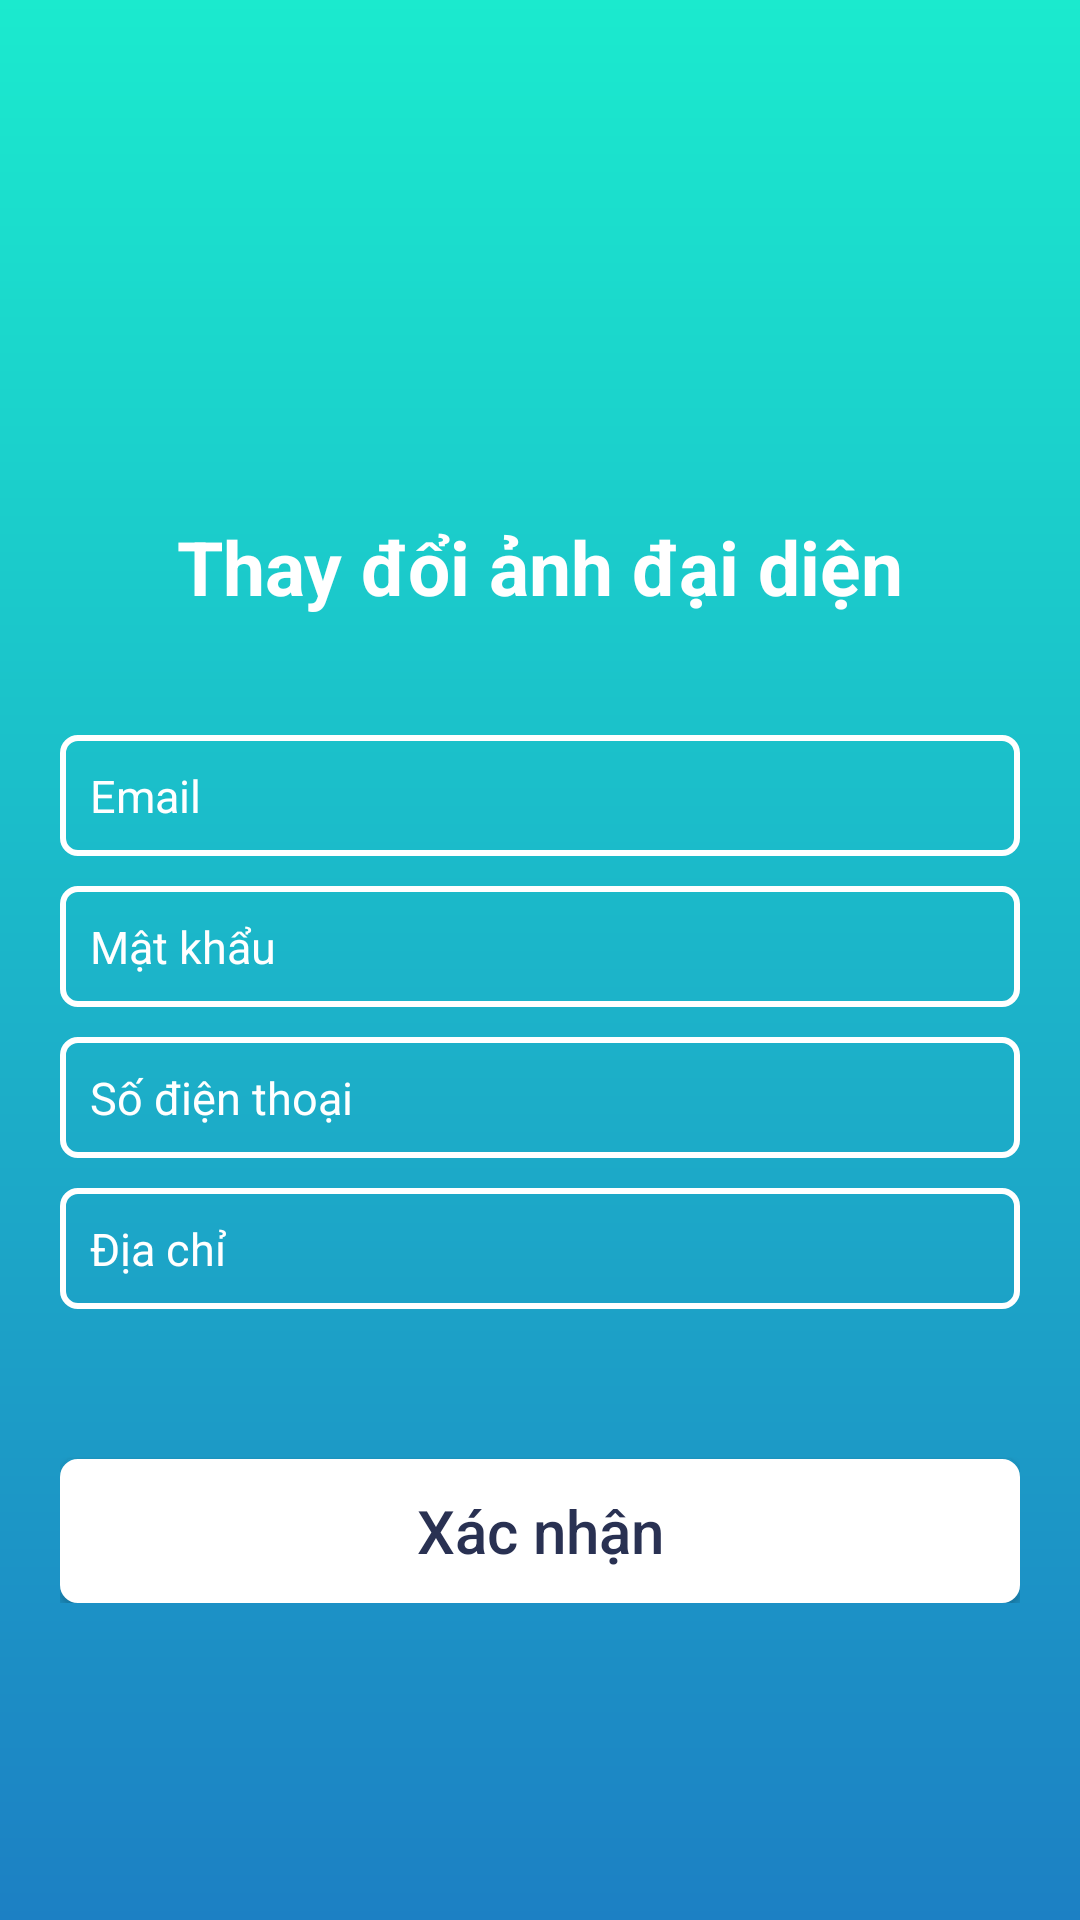

Here is an Android app screen rendered from its layout file. Give the layout XML and the strings, colors and styles it references.
<!-- AndroidManifest.xml: application theme AppTheme -->
<!-- res/layout/activity_edit_profile.xml -->
<?xml version="1.0" encoding="utf-8"?>
<androidx.constraintlayout.widget.ConstraintLayout xmlns:android="http://schemas.android.com/apk/res/android"
    xmlns:app="http://schemas.android.com/apk/res-auto"
    xmlns:tools="http://schemas.android.com/tools"
    android:layout_width="match_parent"
    android:layout_height="match_parent"
    android:background="@drawable/background">

    <LinearLayout
        android:layout_width="match_parent"
        android:layout_height="match_parent"
        android:orientation="vertical"
        android:paddingLeft="18dp"
        android:paddingRight="18dp"
        app:layout_constraintEnd_toEndOf="parent"
        tools:ignore="MissingConstraints">


        <ScrollView
            android:layout_width="match_parent"
            android:layout_height="match_parent">

            <LinearLayout
                android:layout_width="match_parent"
                android:layout_height="wrap_content"
                android:orientation="vertical">

                <ImageView
                    android:layout_width="240dp"
                    android:layout_height="120dp"
                    android:layout_gravity="center_horizontal"
                    android:layout_marginTop="50dp"
                    android:padding="16dp"
                    android:src="@drawable/profile" />

                <TextView
                    android:id="@+id/btnAdmin"
                    android:layout_width="match_parent"
                    android:layout_height="48dp"
                    android:layout_marginBottom="10dp"
                    android:fontFamily="sans-serif"
                    android:text="Thay đổi ảnh đại diện"
                    android:textAlignment="center"
                    android:textColor="#ffffff"
                    android:textSize="25sp"
                    android:textStyle="bold" />

                <EditText
                    android:id="@+id/email"
                    android:layout_width="match_parent"
                    android:layout_height="match_parent"
                    android:layout_marginTop="15dp"
                    android:background="@drawable/text_input"
                    android:drawablePadding="10dp"
                    android:ems="10"
                    android:hint="Email"
                    android:inputType="textEmailAddress"
                    android:maxLines="1"
                    android:padding="10dp"
                    android:textColor="#fff"
                    android:textColorHint="#fff"
                    android:textSize="15dp" />

                <EditText
                    android:id="@+id/password"
                    android:layout_width="match_parent"
                    android:layout_height="match_parent"
                    android:layout_marginTop="10dp"
                    android:background="@drawable/text_input"
                    android:drawablePadding="10dp"
                    android:ems="10"
                    android:hint="Mật khẩu"
                    android:inputType="textPassword"
                    android:maxLines="1"
                    android:padding="10dp"
                    android:textColor="#fff"
                    android:textColorHint="#fff"
                    android:textSize="15dp" />

                <EditText
                    android:id="@+id/phone"
                    android:layout_width="match_parent"
                    android:layout_height="match_parent"
                    android:layout_marginTop="10dp"
                    android:background="@drawable/text_input"
                    android:drawablePadding="10dp"
                    android:ems="10"
                    android:hint="Số điện thoại"
                    android:inputType="textPhonetic"
                    android:maxLines="1"
                    android:padding="10dp"
                    android:textColor="#fff"
                    android:textColorHint="#fff"
                    android:textSize="15dp" />

                <EditText
                    android:id="@+id/address"
                    android:layout_width="match_parent"
                    android:layout_height="match_parent"
                    android:layout_marginTop="10dp"
                    android:background="@drawable/text_input"
                    android:drawablePadding="10dp"
                    android:ems="10"
                    android:hint="Địa chỉ"
                    android:inputType="text"
                    android:maxLines="1"
                    android:padding="10dp"
                    android:textColor="#fff"
                    android:textColorHint="#fff"
                    android:textSize="15dp" />

                <Button
                    android:id="@+id/login"
                    android:layout_width="match_parent"
                    android:layout_height="match_parent"
                    android:layout_marginTop="50dp"
                    android:background="@drawable/background_login"
                    android:text="Xác nhận"
                    android:textAllCaps="false"
                    android:textColor="#293152"
                    android:textSize="20dp" />

            </LinearLayout>
        </ScrollView>
    </LinearLayout>
</androidx.constraintlayout.widget.ConstraintLayout>
<!-- resources referenced by this layout -->
<resources>
  <!-- drawable background (drawable) -->
  <?xml version="1.0" encoding="utf-8"?>
  <shape
      xmlns:android="http://schemas.android.com/apk/res/android">
      <padding
          android:left="2dp"
          android:right="2dp"
          android:top="2dp"
          android:bottom="2dp"/>
  
      <gradient
          android:angle="90"
          android:startColor="#1c80c4"
          android:endColor="#1beace"
          android:type="linear" />
  
  </shape>
  <!-- drawable background_login (drawable) -->
  <?xml version="1.0" encoding="utf-8"?>
  <shape
      xmlns:android="http://schemas.android.com/apk/res/android">
      <stroke
          android:width="2dp"
          android:color="#ffffff"/>
      <corners
          android:radius="5dp" />
      <padding
          android:left="2dp"
          android:right="2dp"
          android:top="2dp"
          android:bottom="2dp"/>
  
      <solid android:color="#ffffff"/>
  
  </shape>
  <!-- drawable text_input (drawable) -->
  <?xml version="1.0" encoding="utf-8"?>
  <shape xmlns:android="http://schemas.android.com/apk/res/android"
      android:shape="rectangle">
  
      <corners android:radius="5dp"/>
      <stroke  android:width="2dp"
          android:color="#ffffff"/>
      <padding
          android:bottom="10dp"
          android:top="10dp"
          android:left="10dp"
          android:right="10dp"/>
  </shape>
  <style name="AppTheme" parent="Theme.AppCompat.Light.NoActionBar">
          
          <item name="colorPrimary">@color/colorPrimary</item>
          <item name="colorPrimaryDark">@color/colorPrimaryDark</item>
          <item name="colorAccent">@color/colorAccent</item>
          <item name="android:colorForeground">@color/foreground_material_light</item>
      </style>
  <color name="colorPrimary">#25B1A0</color>
  <color name="colorPrimaryDark">#293152</color>
  <color name="colorAccent">#D81B60</color>
</resources>
